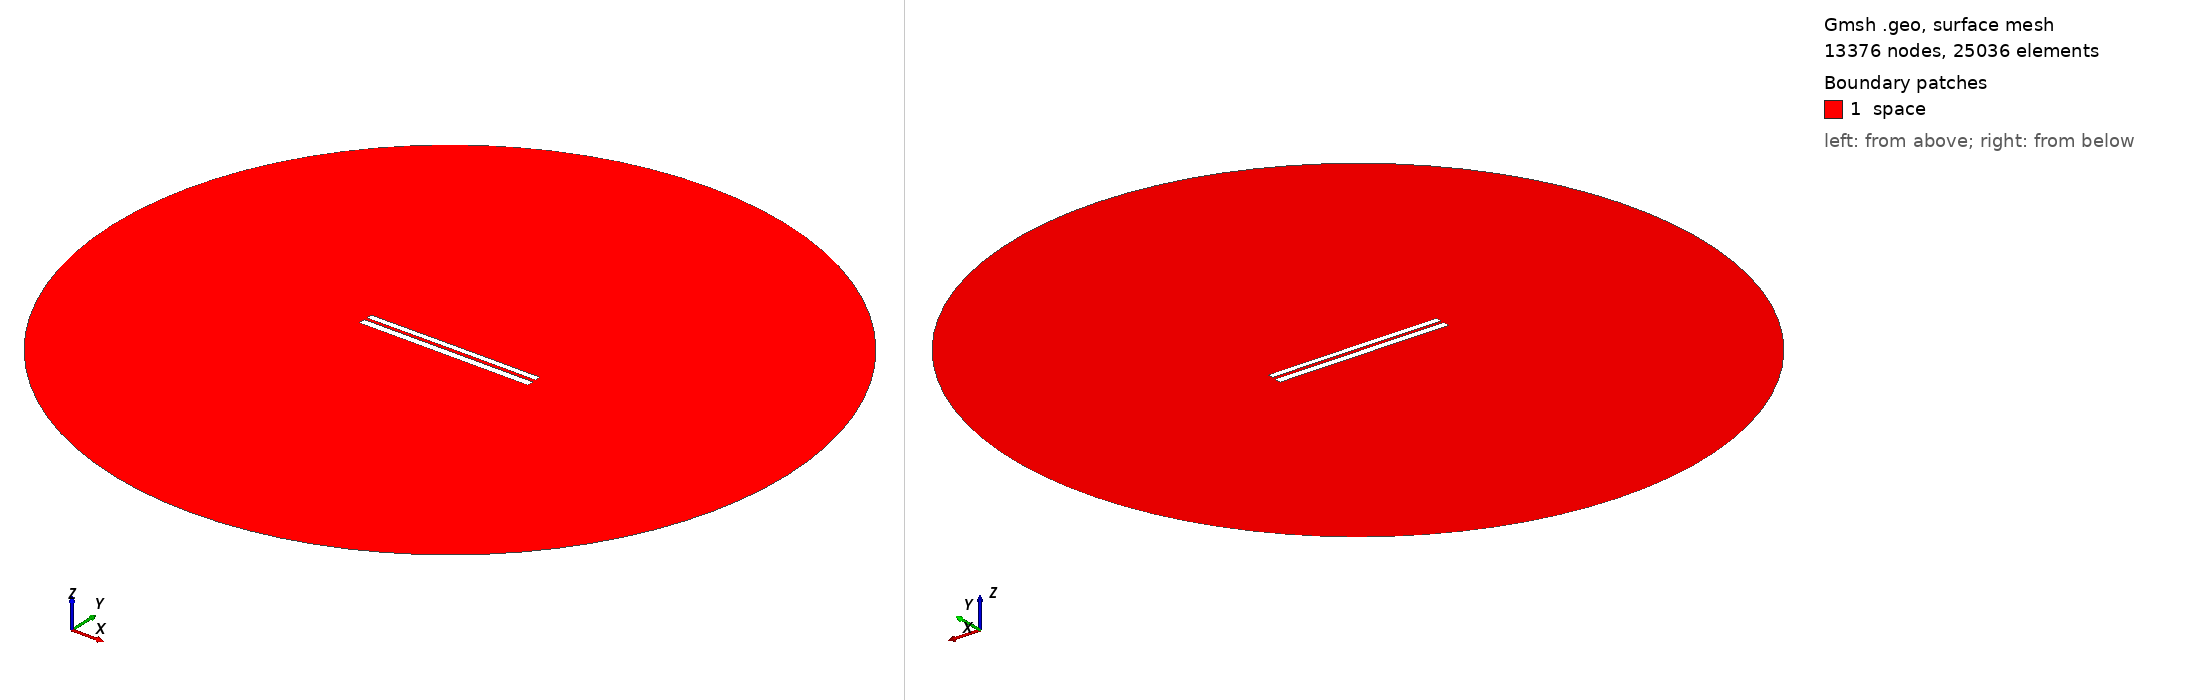

Gmsh geometry script, surface-meshed: 13376 nodes, 25036 surface elements. Boundary patches (legend numbers): 1 space. Left view from above one corner, right view from below the opposite corner. Legend entries are the model's physical surfaces. The drawing asked Gmsh for element sizes between 1% and 20% of the model's largest extent; the script's own settings can give other sizes.

=== 6838.geo (drawn) ===
//---------------------------------------
// Geometry kernel
//---------------------------------------

SetFactory("OpenCASCADE");



//---------------------------------------
// Parameters of the geometry
//---------------------------------------

// Overetch of the upper plate
overetch = 0.25;

// Distance between the plates
distance = 1.5;

// Discretization over the x axis (for the deformation)
nx = 50; 

// Length of the plate
L = 100 - overetch; 

// Number of modes
n = 4; 

// 1st mode coefficient
coeff(1) = 0.15;
beta(1) = 0.596864 * 3.1415926535 / L;

// 2nd mode coefficient
coeff(2) = 0.07499999999999998;
beta(2) = 1.49418 * 3.1415926535 / L;

// 3rd mode coefficient
coeff(3) = 0.0;
beta(3) = 2.50025 * 3.1415926535 / L;

// 4th mode coefficient
coeff(4) = 0.0;
beta(4) = 3.49999 * 3.1415926535 / L;



//---------------------------------------
// Upper plate (deformed rectangle)
//---------------------------------------

// Coordiantes of the upper plate
xmin = -50;
xmax = 50 - overetch;

// Height of the upper plate
yheight = 4 - 2 * overetch;

// Indexes of the points
UpperID[] = {};
LowerID[] = {};
LeftID[] = {};
RightID[] = {};

// Point index
p = 1;

// Horizontal edges
For i In {1:nx}
    x = xmin + (i-1)*(xmax - xmin)/(nx-1);

    y_bottom = distance / 2 + overetch;
    For j In {1:n}
        C = (Cosh(beta(j)*L) + Cos(beta(j)*L)) / (Sinh(beta(j)*L) + Sin(beta(j)*L));
        y_bottom  = y_bottom + coeff(j) * (Cosh(beta(j)*(x+50)) - Cos(beta(j)*(x+50)) - C * (Sinh(beta(j)*(x+50)) - Sin(beta(j)*(x+50))));
    EndFor

    y_top = y_bottom + yheight;

    Point(p) = {x, y_top, 0, 1.0};
    UpperID[i] = p;
    p = p + 1;

    Point(p) = {x, y_bottom, 0, 1.0};
    LowerID[i] = p;
    p = p + 1;
EndFor

// Create point lists
UpperPts[] = {}; LowerPts[] = {};
For i In {1:nx}
  UpperPts[] += {UpperID[i]};
  LowerPts[] += {LowerID[i]};
EndFor

// Build splines
Spline(1) = {UpperPts[]};
Spline(2) = {LowerPts[]};
Line(3) = {LowerPts[nx-1], UpperPts[nx-1]};
Line(4) = {LowerPts[0], UpperPts[0]};

// Build the plane surface
Curve Loop(1) = {2, 3, -1, -4};
Plane Surface(1) = {1};



//---------------------------------------
// Lower plate (rectangle)
//---------------------------------------

// Vertices
Point(1001) = {-50, -1, 0, 1.0};
Point(1002) = { 50, -1, 0, 1.0};
Point(1003) = { 50,  -5, 0, 1.0};
Point(1004) = {-50,  -5, 0, 1.0};

// Edges
Line(5) = {1001, 1002};
Line(6) = {1002, 1003};
Line(7) = {1003, 1004};
Line(8) = {1004, 1001};

// Plane surface
Line Loop(2) = {5, 6, 7, 8};
Plane Surface(2) = {2}; 



//---------------------------------------
// Outer (fictious) boundary
//---------------------------------------

// Points
Point(1005) = {0, 0, 0};       // Center
Point(1006) = {200, 0, 0};     // Start point
Point(1007) = {0, 200, 0};     // 90 degrees
Point(1008) = {-200, 0, 0};    // 180 degrees
Point(1009) = {0, -200, 0};    // 270 degrees

// Circle arcs (each needs start, center, end)
Circle(9) = {1006, 1005, 1007};
Circle(10) = {1007, 1005, 1008};
Circle(11) = {1008, 1005, 1009};
Circle(12) = {1009, 1005, 1006};

// Plane surface for the entire domain
Curve Loop(3) = {9, 10, 11, 12};
Surface(3) = {3};

// Subtract the plates from the whole domain to obtain the actual domain where we want to solve the equations
BooleanDifference{ Surface{3}; Delete; }{ Surface{1}; Surface{2}; Delete; }




//---------------------------------------
// Transfinite Lines/Curves
//---------------------------------------

// Set the number of points on the boundaries
r = 7;

// Plates
Transfinite Curve {1, 2} = 50*r Using Progression 1;
Transfinite Curve {3, 4} = 2*r Using Progression 1;
Transfinite Line {5, 7} = 50*r Using Progression 1;
Transfinite Line {6, 8} = 2*r Using Progression 1;

// Outer boundary
Transfinite Line {9, 10, 11, 12} = 20 Using Progression 1;



//---------------------------------------
// Physical groups
//---------------------------------------                

// Physical curves (boundaries)
Physical Line("force_segment", 10) = {2};
Physical Line("upper_plate", 11) = {1, 3, 4};
Physical Line("lower_plate", 12) = {5, 6, 7, 8};
Physical Line("boundary", 20) = {9, 10, 11, 12};

// Physical Surfaces
Physical Surface("space", 30) = {3};



//---------------------------------------
// 6. Generate the Mesh
//---------------------------------------

// 2D mesh generation
Mesh 2;
